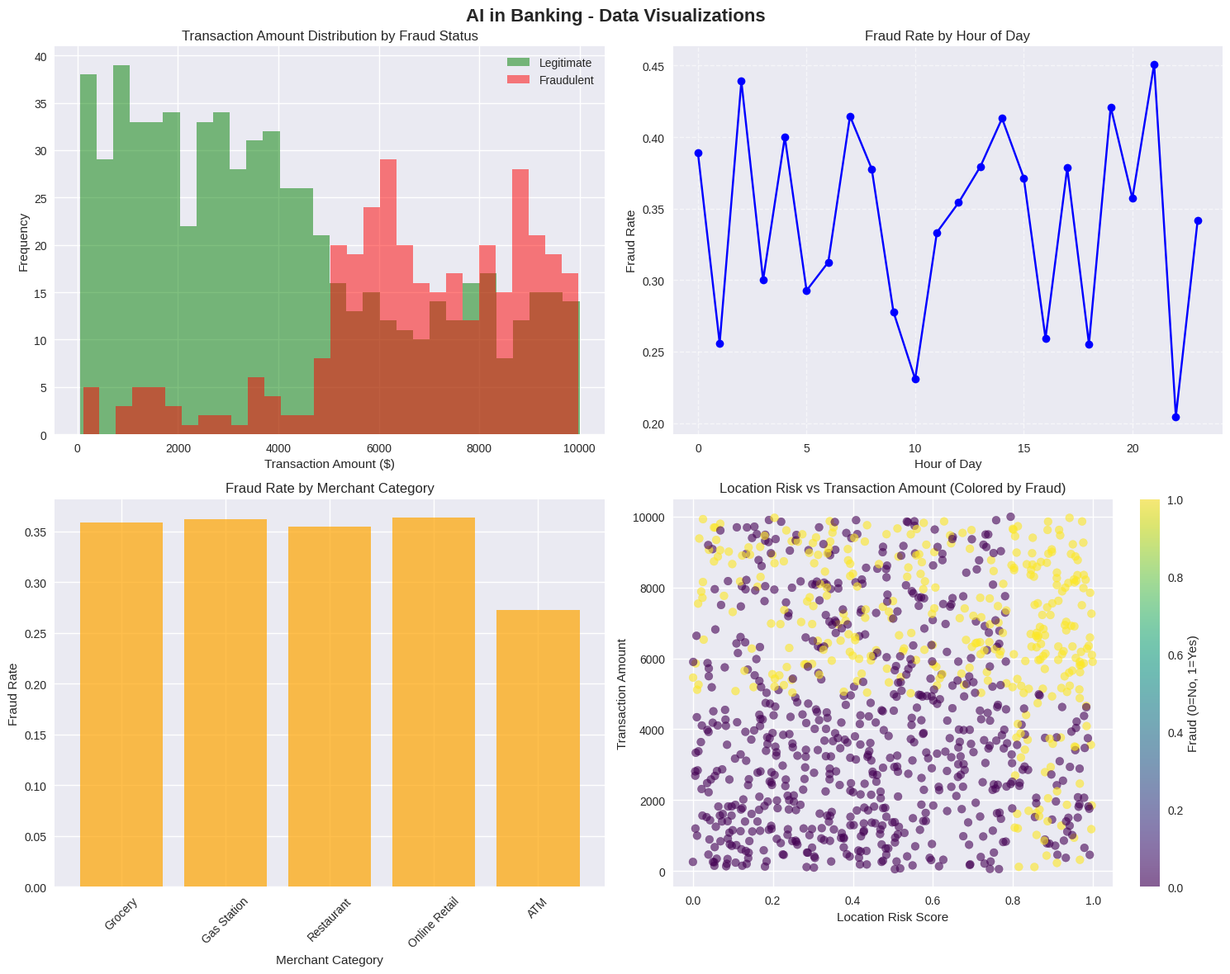
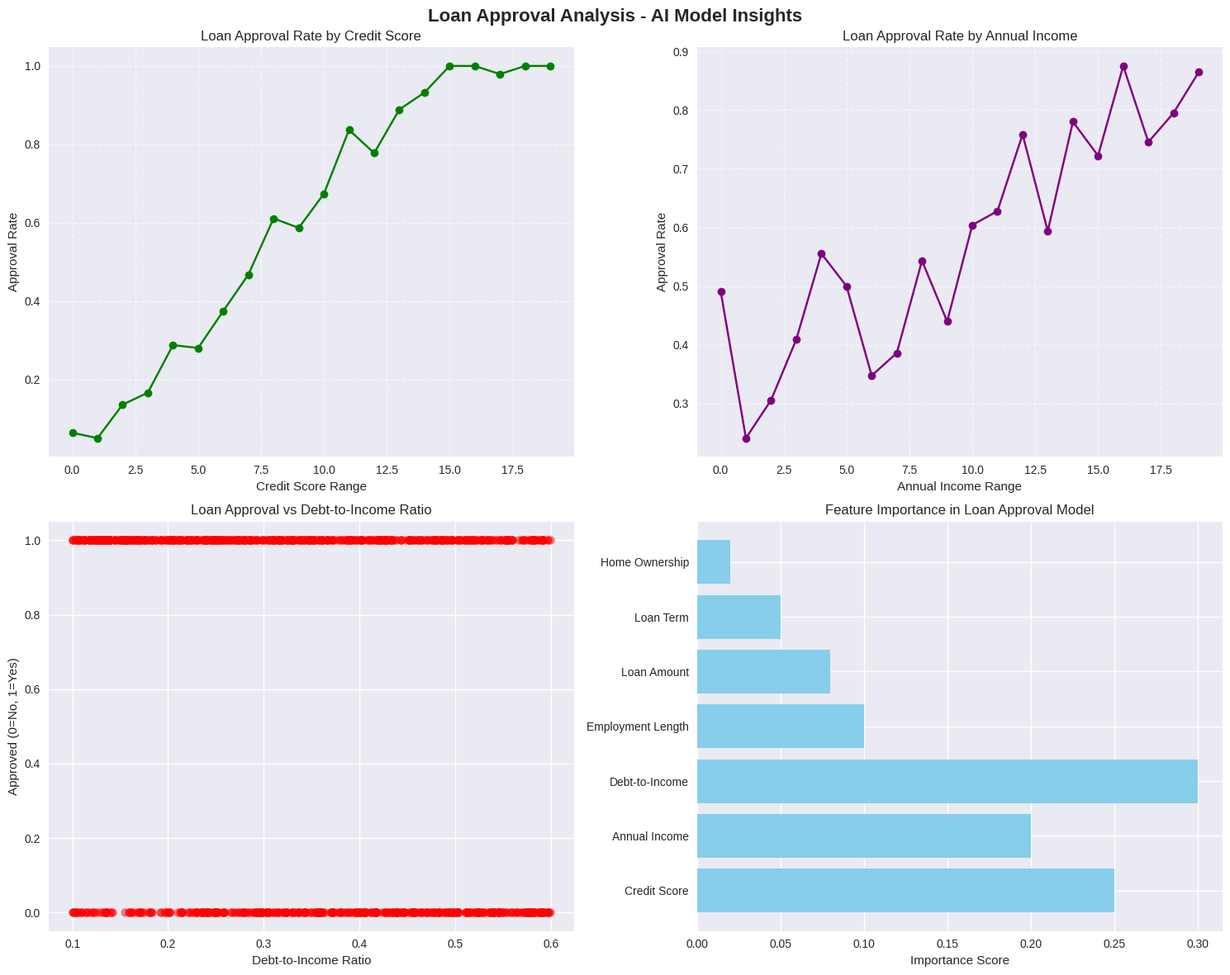

Recreate these plots in Python, in order.
import matplotlib.pyplot as plt
import seaborn as sns
import pandas as pd
import numpy as np
from io import BytesIO
import base64
import os

def generate_sample_data():
    """Generate sample data for visualizations"""
    np.random.seed(42)
    
    # Create fraud detection data
    fraud_data = {
        'transaction_amount': np.random.uniform(1, 10000, 1000),
        'account_age_days': np.random.randint(1, 3650, 1000),
        'num_transactions_today': np.random.randint(1, 20, 1000),
        'hour_of_day': np.random.randint(0, 24, 1000),
        'merchant_category': np.random.randint(0, 5, 1000),
        'is_weekend': np.random.choice([0, 1], 1000),
        'location_risk_score': np.random.uniform(0, 1, 1000)
    }
    
    # Create fraud labels based on some heuristics
    fraud_probability = (
        (fraud_data['transaction_amount'] > 5000) * 0.3 +
        (fraud_data['num_transactions_today'] > 10) * 0.2 +
        (fraud_data['location_risk_score'] > 0.8) * 0.4 +
        np.random.random(1000) * 0.1
    )
    fraud_data['is_fraud'] = (fraud_probability > 0.5).astype(int)
    
    return pd.DataFrame(fraud_data)

def create_visualizations():
    """Create visualizations for the AI banking application"""
    df = generate_sample_data()
    
    # Set up the plotting style
    plt.style.use('seaborn-v0_8')
    fig, axes = plt.subplots(2, 2, figsize=(15, 12))
    fig.suptitle('AI in Banking - Data Visualizations', fontsize=16, fontweight='bold')
    
    # 1. Fraud Distribution by Transaction Amount
    axes[0, 0].hist(df[df['is_fraud']==0]['transaction_amount'], bins=30, alpha=0.5, label='Legitimate', color='green')
    axes[0, 0].hist(df[df['is_fraud']==1]['transaction_amount'], bins=30, alpha=0.5, label='Fraudulent', color='red')
    axes[0, 0].set_xlabel('Transaction Amount ($)')
    axes[0, 0].set_ylabel('Frequency')
    axes[0, 0].set_title('Transaction Amount Distribution by Fraud Status')
    axes[0, 0].legend()
    
    # 2. Fraud Rate by Hour of Day
    hourly_fraud_rate = df.groupby('hour_of_day')['is_fraud'].mean()
    axes[0, 1].plot(hourly_fraud_rate.index, hourly_fraud_rate.values, marker='o', color='blue')
    axes[0, 1].set_xlabel('Hour of Day')
    axes[0, 1].set_ylabel('Fraud Rate')
    axes[0, 1].set_title('Fraud Rate by Hour of Day')
    axes[0, 1].grid(True, linestyle='--', alpha=0.6)
    
    # 3. Merchant Category vs Fraud
    fraud_by_merchant = df.groupby('merchant_category')['is_fraud'].mean()
    merchant_labels = ['Grocery', 'Gas Station', 'Restaurant', 'Online Retail', 'ATM']
    axes[1, 0].bar(range(len(merchant_labels)), fraud_by_merchant.values, color='orange', alpha=0.7)
    axes[1, 0].set_xlabel('Merchant Category')
    axes[1, 0].set_ylabel('Fraud Rate')
    axes[1, 0].set_title('Fraud Rate by Merchant Category')
    axes[1, 0].set_xticks(range(len(merchant_labels)))
    axes[1, 0].set_xticklabels(merchant_labels, rotation=45)
    
    # 4. Location Risk vs Fraud
    scatter = axes[1, 1].scatter(df['location_risk_score'], df['transaction_amount'], 
                                 c=df['is_fraud'], cmap='viridis', alpha=0.6)
    axes[1, 1].set_xlabel('Location Risk Score')
    axes[1, 1].set_ylabel('Transaction Amount')
    axes[1, 1].set_title('Location Risk vs Transaction Amount (Colored by Fraud)')
    plt.colorbar(scatter, ax=axes[1, 1], label='Fraud (0=No, 1=Yes)')
    
    plt.tight_layout()
    
    # Save the plot to a BytesIO object
    img_buffer = BytesIO()
    plt.savefig(img_buffer, format='png', dpi=150, bbox_inches='tight')
    img_buffer.seek(0)
    
    # Encode the image to base64 for embedding in HTML
    img_base64 = base64.b64encode(img_buffer.getvalue()).decode()
    plt.close()
    
    return img_base64

def create_loan_approval_visualizations():
    """Create visualizations for loan approval data"""
    np.random.seed(42)
    
    # Generate loan data
    loan_data = {
        'credit_score': np.random.randint(300, 850, 1000),
        'annual_income': np.random.uniform(20000, 200000, 1000),
        'debt_to_income': np.random.uniform(0.1, 0.6, 1000),
        'employment_length_years': np.random.uniform(0, 40, 1000),
        'loan_amount': np.random.uniform(5000, 50000, 1000),
        'loan_term_months': np.random.choice([36, 60], 1000),
        'home_ownership': np.random.randint(0, 3, 1000)
    }
    
    # Calculate approval probability based on features
    approval_probability = (
        (loan_data['credit_score'] - 300) / 550 * 0.4 +
        (loan_data['annual_income'] / 200000) * 0.3 +
        (1 - loan_data['debt_to_income']) * 0.2 +
        (loan_data['employment_length_years'] / 40) * 0.1
    )
    loan_data['approved'] = (approval_probability > 0.5).astype(int)
    
    df = pd.DataFrame(loan_data)
    
    # Create visualizations
    plt.style.use('seaborn-v0_8')
    fig, axes = plt.subplots(2, 2, figsize=(15, 12))
    fig.suptitle('Loan Approval Analysis - AI Model Insights', fontsize=16, fontweight='bold')
    
    # 1. Credit Score vs Approval Rate
    credit_bins = pd.cut(df['credit_score'], bins=20)
    approval_by_credit = df.groupby(credit_bins)['approved'].mean()
    axes[0, 0].plot(range(len(approval_by_credit)), approval_by_credit.values, marker='o', color='green')
    axes[0, 0].set_xlabel('Credit Score Range')
    axes[0, 0].set_ylabel('Approval Rate')
    axes[0, 0].set_title('Loan Approval Rate by Credit Score')
    axes[0, 0].grid(True, linestyle='--', alpha=0.6)
    
    # 2. Annual Income vs Approval Rate
    income_bins = pd.cut(df['annual_income'], bins=20)
    approval_by_income = df.groupby(income_bins)['approved'].mean()
    axes[0, 1].plot(range(len(approval_by_income)), approval_by_income.values, marker='o', color='purple')
    axes[0, 1].set_xlabel('Annual Income Range')
    axes[0, 1].set_ylabel('Approval Rate')
    axes[0, 1].set_title('Loan Approval Rate by Annual Income')
    axes[0, 1].grid(True, linestyle='--', alpha=0.6)
    
    # 3. Debt-to-Income vs Approval Rate
    axes[1, 0].scatter(df['debt_to_income'], df['approved'], alpha=0.5, color='red')
    axes[1, 0].set_xlabel('Debt-to-Income Ratio')
    axes[1, 0].set_ylabel('Approved (0=No, 1=Yes)')
    axes[1, 0].set_title('Loan Approval vs Debt-to-Income Ratio')
    
    # 4. Feature Importance (Simulated)
    feature_importance = [0.25, 0.20, 0.30, 0.10, 0.08, 0.05, 0.02]  # Simulated importance
    features = ['Credit Score', 'Annual Income', 'Debt-to-Income', 
                'Employment Length', 'Loan Amount', 'Loan Term', 'Home Ownership']
    axes[1, 1].barh(features, feature_importance, color='skyblue')
    axes[1, 1].set_xlabel('Importance Score')
    axes[1, 1].set_title('Feature Importance in Loan Approval Model')
    
    plt.tight_layout()
    
    # Save the plot to a BytesIO object
    img_buffer = BytesIO()
    plt.savefig(img_buffer, format='png', dpi=150, bbox_inches='tight')
    img_buffer.seek(0)
    
    # Encode the image to base64 for embedding in HTML
    img_base64 = base64.b64encode(img_buffer.getvalue()).decode()
    plt.close()
    
    return img_base64

if __name__ == "__main__":
    # Generate visualizations when run directly
    fraud_viz = create_visualizations()
    loan_viz = create_loan_approval_visualizations()
    
    # Save visualizations to files
    os.makedirs('static', exist_ok=True)
    
    with open('static/fraud_visualization.png', 'wb') as f:
        f.write(base64.b64decode(fraud_viz))
    
    with open('static/loan_visualization.png', 'wb') as f:
        f.write(base64.b64decode(loan_viz))
    
    print("Visualizations created and saved to static/ directory")
